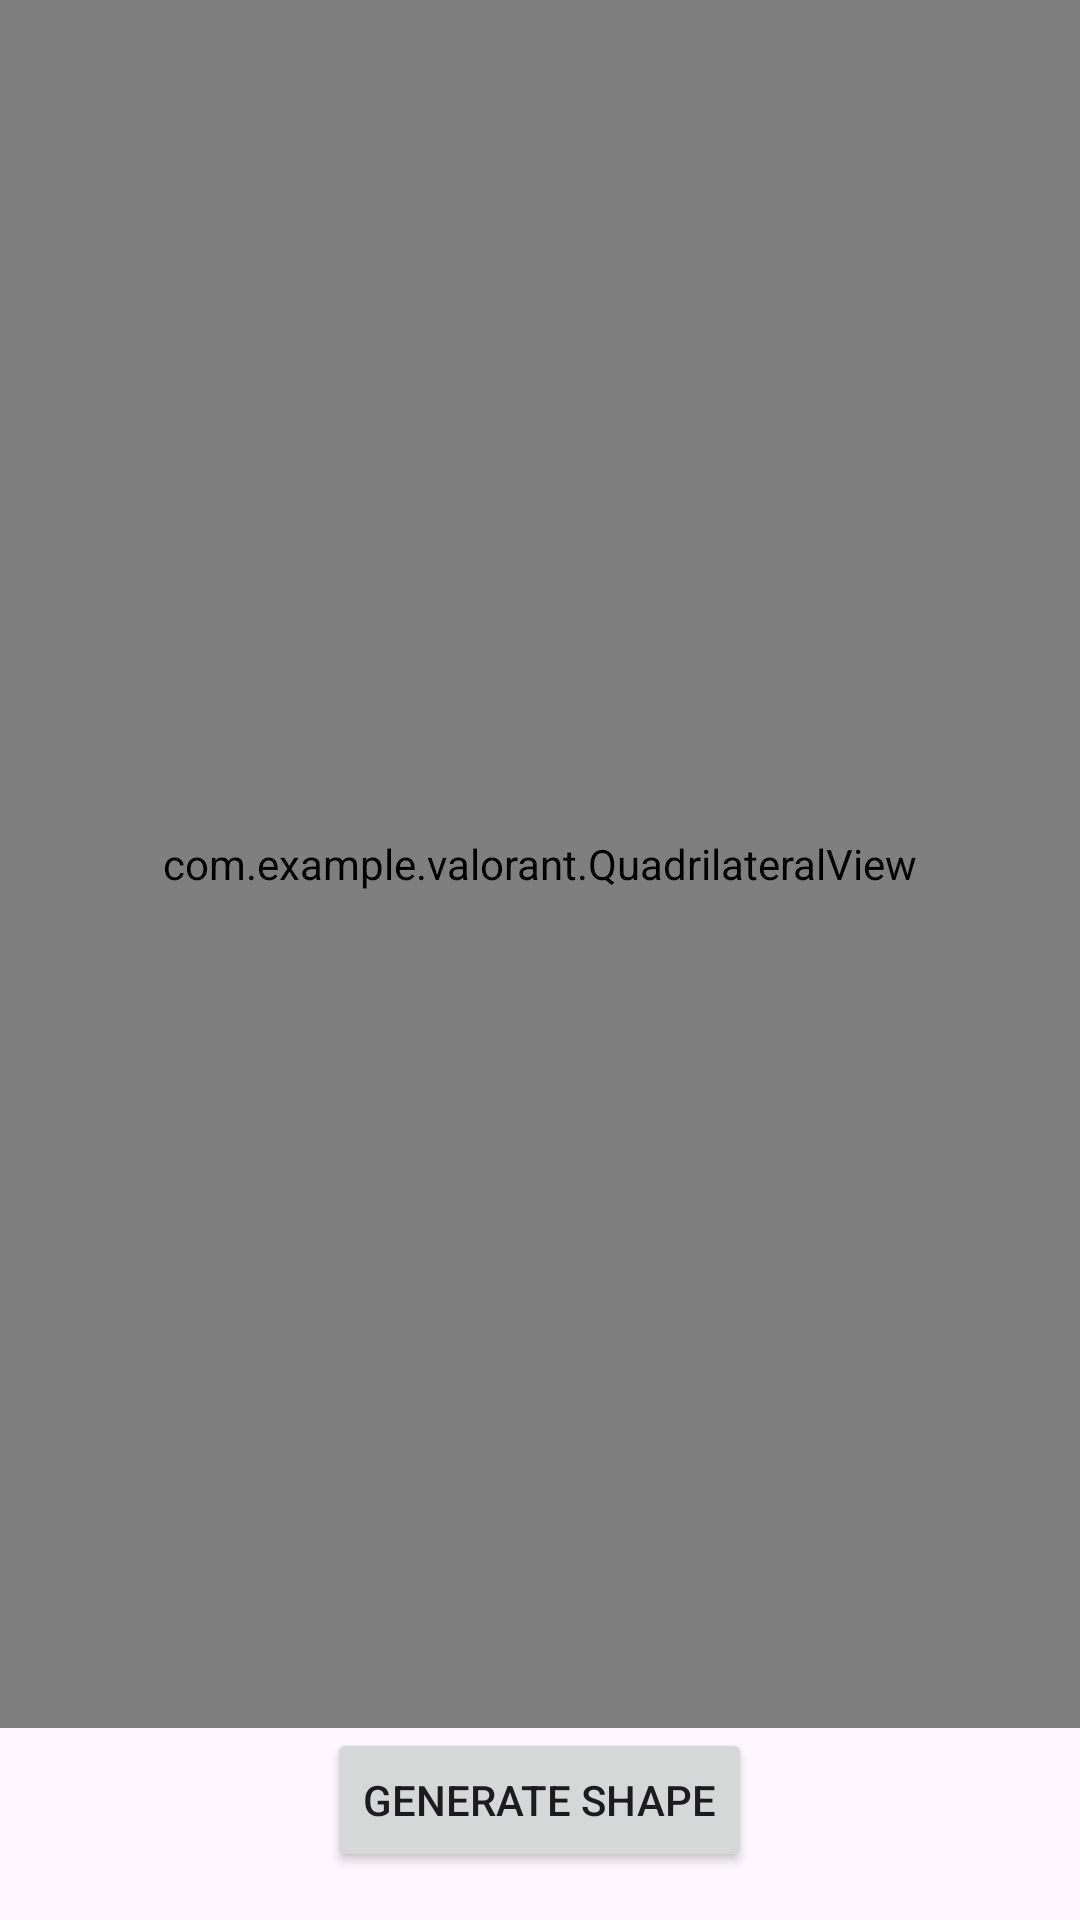

Reconstruct the res/layout file that produces this screen, plus the resources it refers to.
<!-- AndroidManifest.xml: application theme Theme.Valorant -->
<!-- res/layout/activity_practice.xml -->
<?xml version="1.0" encoding="utf-8"?>
<RelativeLayout xmlns:android="http://schemas.android.com/apk/res/android"
                android:layout_width="match_parent"
                android:layout_height="match_parent">

    <com.example.valorant.QuadrilateralView
            android:id="@+id/quadrilateralView"
            android:layout_width="match_parent"
            android:layout_height="match_parent"
            android:layout_above="@+id/btn_generate" />

    <Button
            android:id="@+id/btn_generate"
            android:layout_width="wrap_content"
            android:layout_height="wrap_content"
            android:text="Generate Shape"
            android:layout_centerHorizontal="true"
            android:layout_alignParentBottom="true"
            android:layout_marginBottom="16dp" />
</RelativeLayout>
<!-- resources referenced by this layout -->
<resources>
  <style name="Theme.Valorant" parent="Base.Theme.Valorant" />
  <style name="Base.Theme.Valorant" parent="Theme.Material3.DayNight.NoActionBar">
          
          
      </style>
</resources>
